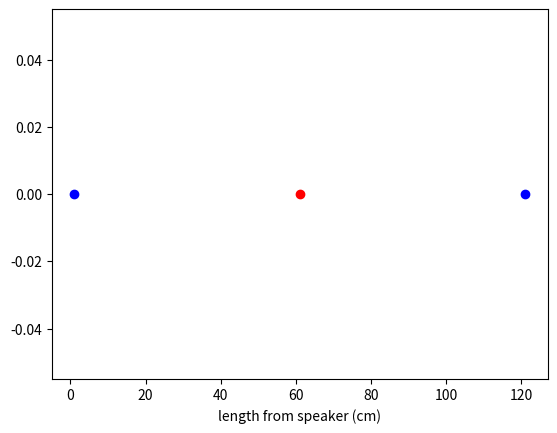

This figure's Python source:
import numpy as np
import matplotlib.pyplot as plt

tube_length = 121 #cm

maximum = np.array([60], dtype=np.float32)
minimum = np.array([0, 120], dtype=np.float32)

maximum = tube_length - maximum
minimum = tube_length - minimum

plt.plot(maximum, [0], 'ro')
plt.plot(minimum, [0, 0], 'bo')
plt.xlabel("length from speaker (cm)")
plt.show()

lam = 60
